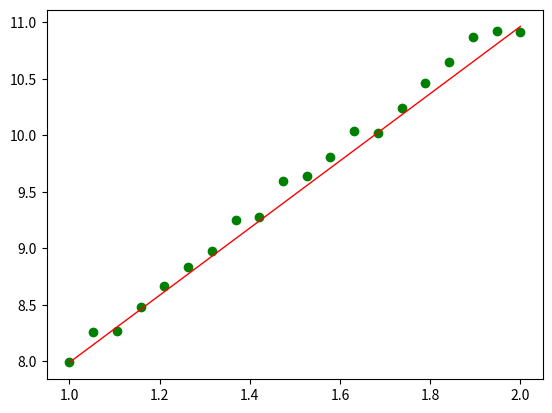

Source code (Python):
#******************************************
"""
Instituto Politecnico Nacional
Escuela Superior de Fisica y Matematicas
Licenciatura de Matematica Algoritmica
Fundamentos de Inteligencia Artificial
[redacted]
Titulo: Regresion Lineal (a mano)
"""
#------------------------------------------
# Modulos Importados
import matplotlib.pyplot as plt
import numpy as np
#------------------------------------------
# Genera datos de Prueba
mm=3
bb=5
#------------------------------------------
x=np.linspace(0,1,400,dtype=np.float32)
e=np.random.normal(0,0.1,400)
y=mm*x+bb+e
#------------------------------------------
x1=np.linspace(1,2,20,dtype=np.float32)
e1=np.random.normal(0,0.1,20)
y1=mm*x1+bb+e1
#------------------------------------------
m=0
b=0
#------------------------------------------
# tasa de aprendizaje
L=0.1
#------------------------------------------
# Iteraciones 
iter=200
#------------------------------------------
# Minimizar recorriendo el -gradiente
n=float(len(x))
for i in range(iter):
  # Prediccion en Y
  Y_pred=m*x+b 
  # Parcial con respecto a m
  D_m=(-2/n)*sum(x*(y-Y_pred)) 
  # Parcial con respecto a b
  D_b=(-2/n)*sum(y-Y_pred)
  # Mejorar m
  m-=L*D_m
  # Mejorar b
  b-=L*D_b
print(m,b)
yy=m*x1+b
#------------------------------------------
# Graficas
plt.scatter(x1,y1,color='green')
plt.plot(x1,yy,color='red',linewidth=1)
plt.show()
#******************************************
